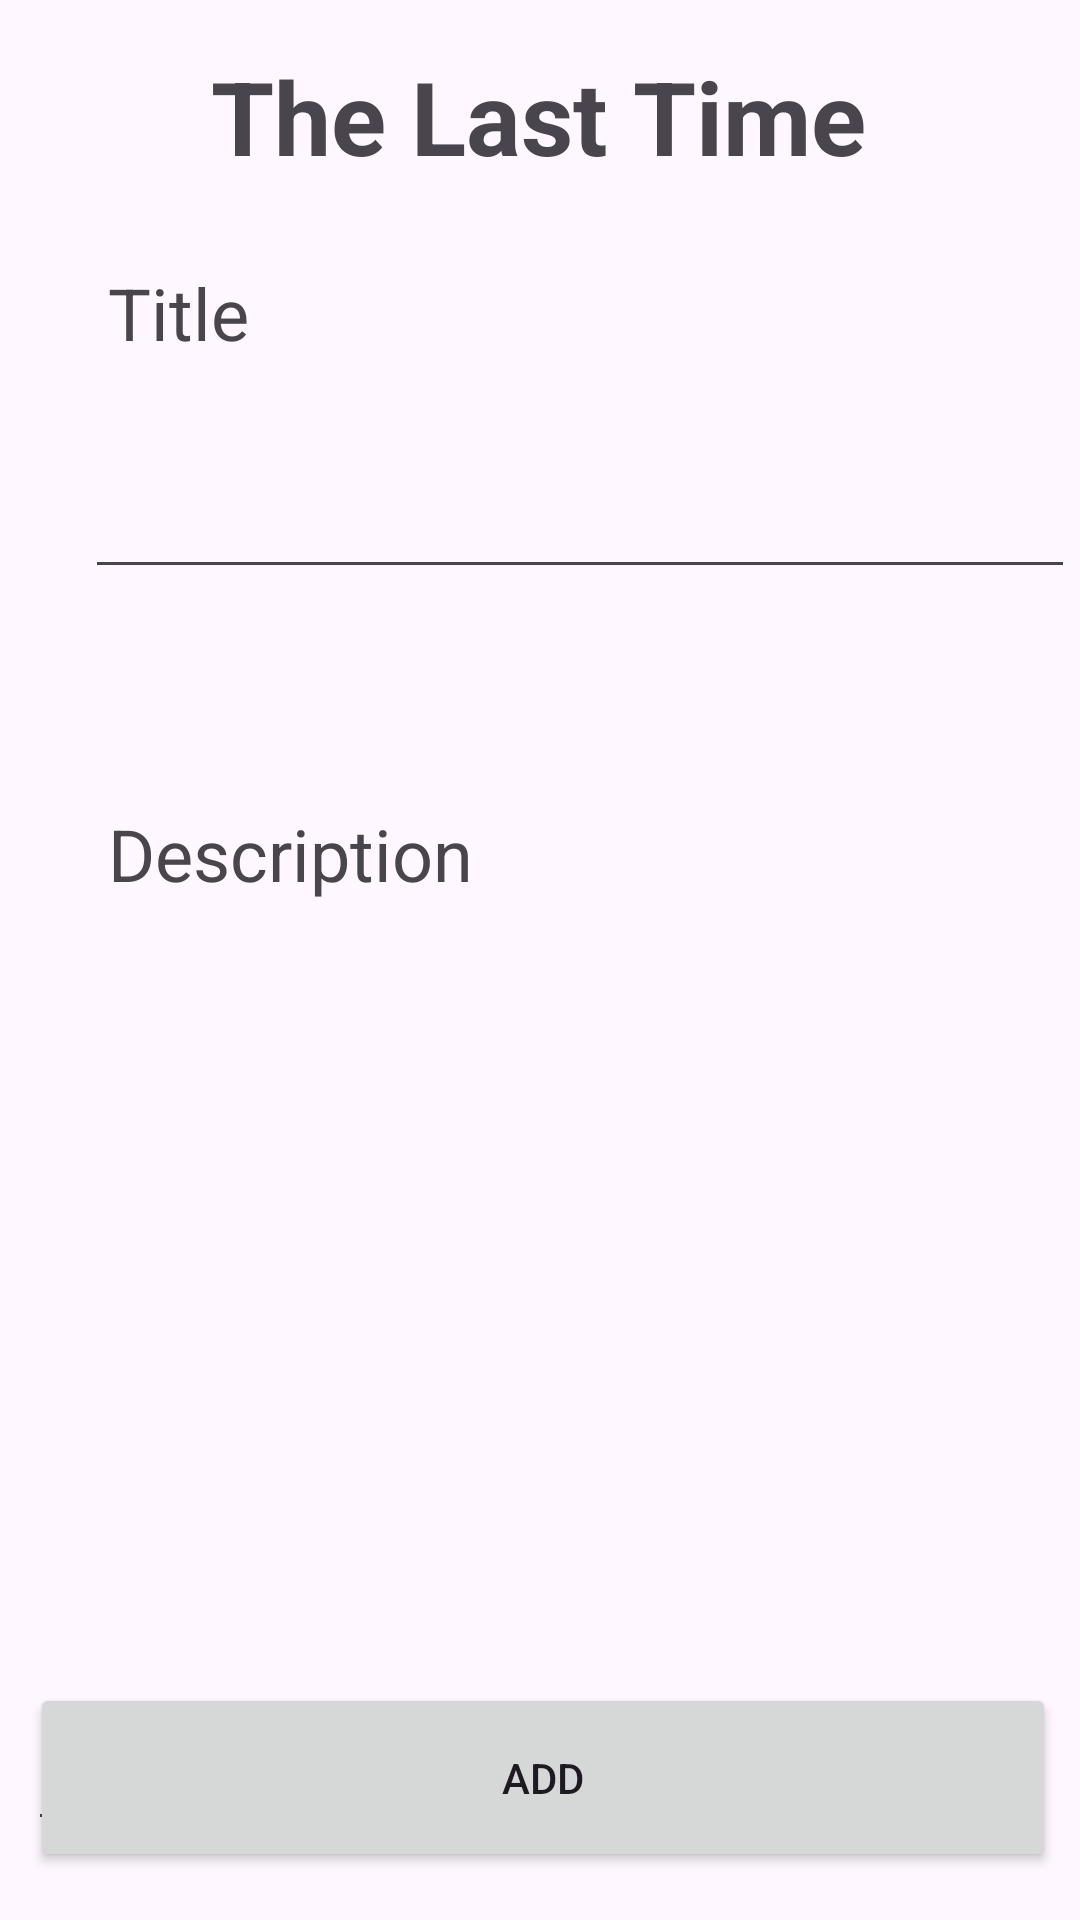

Write the Android layout XML for this screen, with the resource values it uses.
<!-- AndroidManifest.xml: application theme Theme.TheLastTimeI -->
<!-- res/layout/create_task.xml -->
<?xml version="1.0" encoding="utf-8"?>
<androidx.constraintlayout.widget.ConstraintLayout xmlns:android="http://schemas.android.com/apk/res/android"
    xmlns:app="http://schemas.android.com/apk/res-auto"
    xmlns:tools="http://schemas.android.com/tools"
    android:id="@+id/constraint"
    android:layout_width="match_parent"
    android:layout_height="match_parent"
    tools:context=".MainActivity">

    <EditText
        android:id="@+id/editTextTitleCreate"
        android:layout_width="330dp"
        android:layout_height="52dp"
        android:layout_marginStart="28dp"
        android:layout_marginTop="24dp"
        android:autofillHints=""
        android:ems="10"
        android:inputType="text"
        android:textSize="16sp"
        app:layout_constraintEnd_toEndOf="parent"
        app:layout_constraintHorizontal_bias="0.194"
        app:layout_constraintStart_toStartOf="parent"
        app:layout_constraintTop_toBottomOf="@+id/textTitleCreate" />

    <TextView
        android:id="@+id/app_title"
        android:layout_width="wrap_content"
        android:layout_height="wrap_content"
        android:layout_marginTop="16dp"
        android:text="@string/app_name"
        android:textSize="34sp"
        android:textStyle="bold"
        app:layout_constraintEnd_toEndOf="parent"
        app:layout_constraintHorizontal_bias="0.497"
        app:layout_constraintStart_toStartOf="parent"
        app:layout_constraintTop_toTopOf="parent" />

    <TextView
        android:id="@+id/textDescriptionCreate"
        android:layout_width="wrap_content"
        android:layout_height="wrap_content"
        android:layout_marginStart="36dp"
        android:layout_marginTop="148dp"
        android:labelFor="@id/editTextDescriptionCreate"
        android:text="@string/text_description"
        android:textSize="24sp"
        app:layout_constraintStart_toStartOf="parent"
        app:layout_constraintTop_toBottomOf="@+id/textTitleCreate" />

    <TextView
        android:id="@+id/textTitleCreate"
        android:layout_width="wrap_content"
        android:layout_height="wrap_content"
        android:layout_marginStart="36dp"
        android:layout_marginTop="88dp"
        android:labelFor="@id/editTextTitleCreate"
        android:text="@string/text_title"
        android:textSize="24sp"
        app:layout_constraintStart_toStartOf="parent"
        app:layout_constraintTop_toTopOf="parent" />

    <Button
        android:id="@+id/addNewTaskButton"
        android:layout_width="342dp"
        android:layout_height="63dp"
        android:layout_marginBottom="16dp"
        android:onClick="addNewTask"
        android:text="@string/text_add"
        app:layout_constraintBottom_toBottomOf="parent"
        app:layout_constraintEnd_toEndOf="parent"
        app:layout_constraintHorizontal_bias="0.55"
        app:layout_constraintStart_toStartOf="parent" />

    <EditText
        android:id="@+id/editTextDescriptionCreate"
        android:layout_width="341dp"
        android:layout_height="293dp"
        android:layout_marginTop="20dp"
        android:autofillHints=""
        android:ems="10"
        android:gravity="start|top"
        android:inputType="textMultiLine"
        android:textSize="16sp"
        app:layout_constraintEnd_toEndOf="parent"
        app:layout_constraintHorizontal_bias="0.493"
        app:layout_constraintStart_toStartOf="parent"
        app:layout_constraintTop_toBottomOf="@+id/textDescriptionCreate" />

</androidx.constraintlayout.widget.ConstraintLayout>
<!-- resources referenced by this layout -->
<resources>
  <string name="app_name">The Last Time</string>
  <string name="text_add">Add</string>
  <string name="text_description">Description</string>
  <string name="text_title">Title</string>
  <style name="Theme.TheLastTimeI" parent="Base.Theme.TheLastTimeI" />
  <style name="Base.Theme.TheLastTimeI" parent="Theme.Material3.DayNight.NoActionBar">
          
          
      </style>
</resources>
